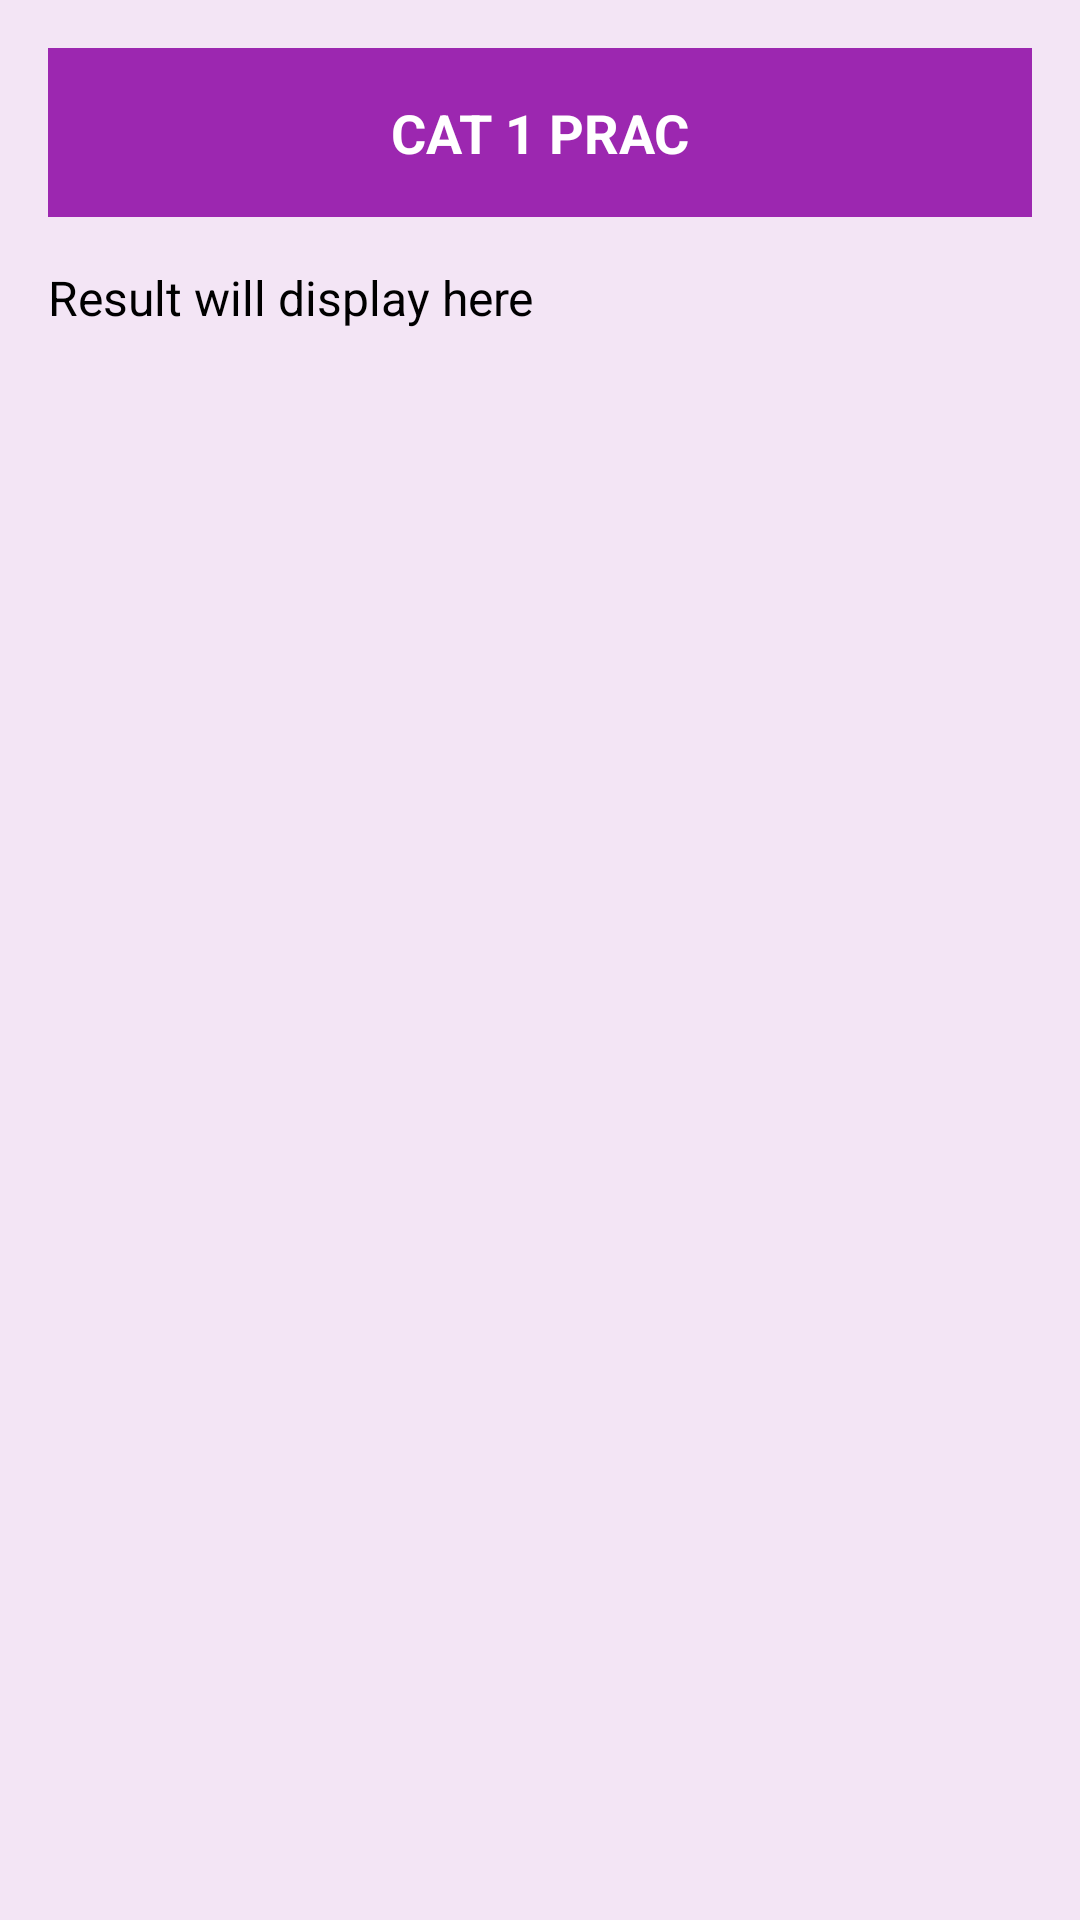

This screen was rendered from an Android layout file. Write that file and the resources it references.
<!-- AndroidManifest.xml: application theme Theme.Userlab -->
<!-- res/layout/activity_second.xml -->
<LinearLayout xmlns:android="http://schemas.android.com/apk/res/android"
    android:layout_width="match_parent"
    android:layout_height="match_parent"
    android:orientation="vertical"
    android:background="@color/purple_100"
    android:padding="16dp">

    <TextView
        android:id="@+id/tvBanner"
        android:layout_width="match_parent"
        android:layout_height="wrap_content"
        android:background="@color/purple_500"
        android:text="CAT 1 PRAC"
        android:gravity="center"
        android:padding="16dp"
        android:textColor="@android:color/white"
        android:textStyle="bold"
        android:textSize="18sp" />

    <TextView
        android:id="@+id/tvResult"
        android:layout_width="wrap_content"
        android:layout_height="wrap_content"
        android:text="Result will display here"
        android:textSize="16sp"
        android:layout_marginTop="16dp"
        android:textColor="@android:color/black" />
</LinearLayout>
<!-- resources referenced by this layout -->
<resources>
  <color name="purple_100">#F3E5F5</color>
  <color name="purple_500">#9C27B0</color>
  <style name="Theme.Userlab" parent="Base.Theme.Userlab" />
  <style name="Base.Theme.Userlab" parent="Theme.Material3.DayNight.NoActionBar">
          
          
      </style>
</resources>
